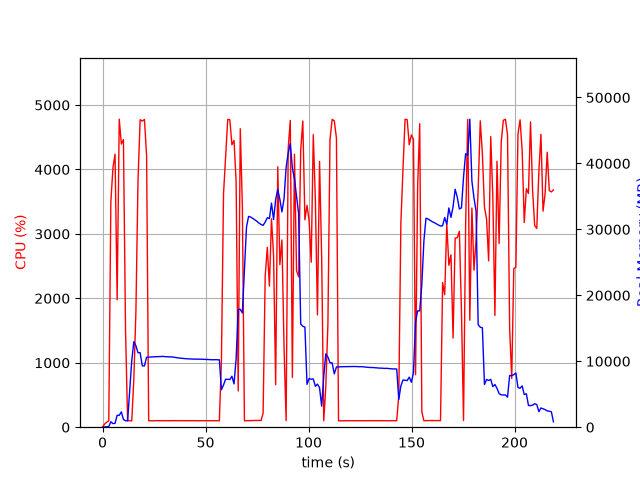

The data file committed next to this chart (first rows):
elapsed_time, nproc, cpu, mem_real, mem_virtual
5.1975250244140625e-05, 1, 0.0, 10.25, 27666
1.008, 2, 49.6, 42.99, 27800
2.018, 1, 76.2, 51.23, 150.5
3.028, 1, 100.0, 108.3, 726.5
4.038, 1, 3500, 823, 29663
5.058, 1, 4030, 537.7, 29663
6.068, 1, 4238, 598.3, 29663
7.089, 1, 1976, 1806, 31564
8.107, 1, 4780, 1806, 31564
9.123, 1, 4395, 2322, 33100
10.14, 1, 4464, 1172, 33100
11.16, 1, 1499, 975.6, 34124
12.17, 1, 100.2, 976.2, 34124
13.18, 1, 99.2, 5479, 55294
14.19, 1, 100.2, 10101, 55294
15.19, 1, 748.1, 12977, 55294
16.2, 1, 1801, 12343, 55294
17.21, 1, 3822, 11296, 55294
18.25, 1, 4773, 11295, 55294
19.29, 1, 4750, 9297, 55294
20.34, 1, 4776, 9296, 55294
21.39, 1, 4215, 10606, 56802
22.4, 1, 101.2, 10627, 56802
23.4, 1, 99.3, 10647, 56802
24.41, 1, 99.3, 10662, 56802
25.42, 1, 99.3, 10682, 56802
26.42, 1, 102.2, 10690, 56802
27.43, 1, 100.1, 10706, 56802
28.44, 1, 99.3, 10726, 56802
29.45, 1, 100.3, 10735, 56802
30.46, 1, 102.2, 10695, 56802
31.46, 1, 100.2, 10676, 56802
32.47, 1, 100.0, 10662, 56802
33.48, 1, 101.0, 10663, 56802
34.49, 1, 102.0, 10613, 56802
35.5, 1, 101.0, 10559, 56802
36.51, 1, 101.0, 10523, 56802
37.52, 1, 100.0, 10478, 56802
38.53, 1, 102.0, 10445, 56802
39.54, 1, 100.0, 10426, 56802
40.55, 1, 101.0, 10381, 56802
41.56, 1, 101.0, 10364, 56802
42.57, 1, 101.0, 10355, 56802
43.58, 1, 100.0, 10328, 56802
44.59, 1, 100.1, 10323, 56802
45.6, 1, 101.0, 10325, 56802
46.61, 1, 99.0, 10331, 56802
47.62, 1, 101.1, 10317, 56802
48.63, 1, 101.0, 10300, 56802
49.64, 1, 99.9, 10284, 56802
50.65, 1, 101.1, 10262, 56802
51.66, 1, 101.0, 10249, 56802
52.67, 1, 100.0, 10237, 56802
53.68, 1, 100.0, 10223, 56802
54.69, 1, 100.1, 10243, 56802
55.7, 1, 100.1, 10235, 56802
56.71, 1, 100.1, 10213, 56802
57.72, 1, 1039, 5682, 56802
58.73, 1, 3620, 6412, 56802
59.76, 1, 4210, 7281, 56802
... 157 more rows
